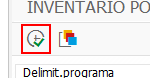
Task: Generación de informe de la visibilidad del inventario con base en informes descargados de SAP y drive.
Workflow: InitAllApplications

Step 1 [try]: click on 'Button  Continuar' (saplogon.exe)

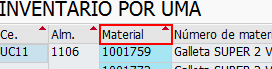
Step 2: find 'GridViewColumn  Material' (saplogon.exe)

Step 3 [try]: click on 'Button  Continuar' (saplogon.exe) (same screen as step 1)

Step 4: find 'GridViewColumn  Material' (saplogon.exe) (same screen as step 2)

Step 5 [try]: click on 'Button  Continuar' (saplogon.exe) (same screen as step 1)

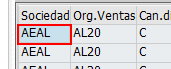
Step 6: find 'GridViewColumn  Material' (saplogon.exe)

Step 7 [try]: click on 'mbar' (saplogon.exe) (no picture) (repeated 4 times)

Step 11 [catch]: click on 'Button  Continuar' (saplogon.exe) (same screen as step 1)

Step 12: find 'GridViewColumn  Material' (saplogon.exe) (same screen as step 2)

Step 13 [catch]: click on 'Button  Continuar' (saplogon.exe) (same screen as step 1)

Step 14: find 'GridViewColumn  Material' (saplogon.exe) (same screen as step 2)

Step 15 [catch]: click on 'Button  Continuar' (saplogon.exe) (same screen as step 1)

Step 16: find 'GridViewColumn  Material' (saplogon.exe) (same screen as step 6)
